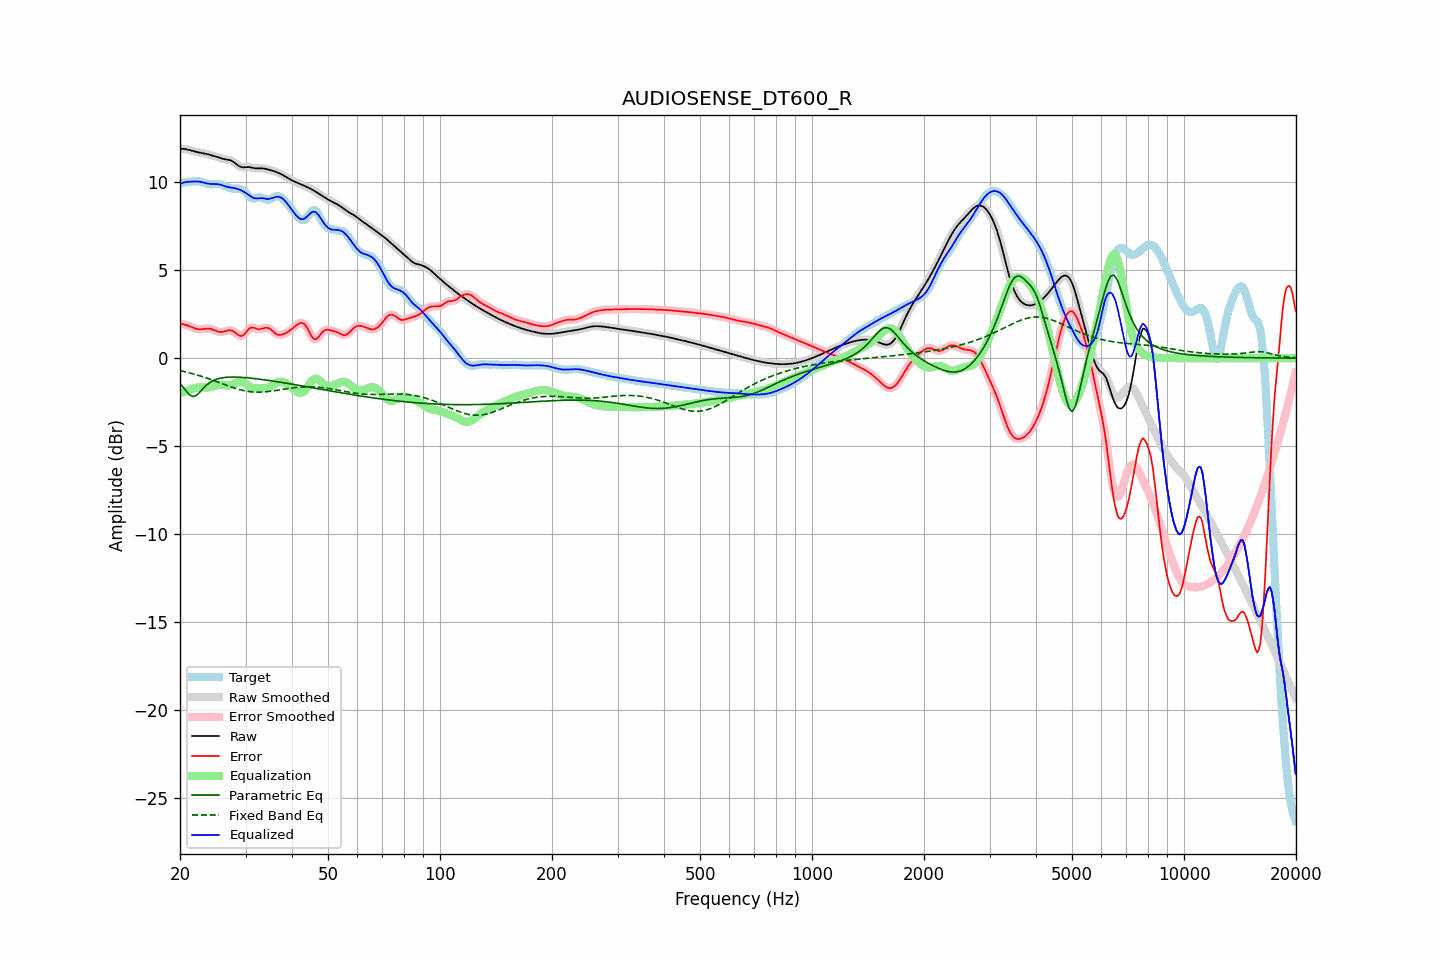

Data behind this chart, as committed beside it:
frequency, raw, error, smoothed, error_smoothed, equalization, parametric_eq, fixed_band_eq, equalized_raw, equalized_smoothed, target
20.00, 11.89, 1.97, 11.89, 1.97, -1.99, -1.42, -0.70, 9.90, 9.90, 9.92
20.20, 11.89, 1.95, 11.89, 1.95, -1.96, -1.53, -0.72, 9.94, 9.94, 9.95
20.40, 11.89, 1.93, 11.89, 1.93, -1.92, -1.65, -0.74, 9.97, 9.97, 9.96
20.61, 11.88, 1.91, 11.88, 1.90, -1.89, -1.77, -0.77, 9.99, 9.99, 9.98
20.81, 11.87, 1.88, 11.87, 1.88, -1.86, -1.89, -0.79, 10.01, 10.01, 9.99
21.02, 11.85, 1.85, 11.85, 1.85, -1.83, -1.99, -0.81, 10.02, 10.02, 10.00
21.23, 11.82, 1.81, 11.82, 1.81, -1.80, -2.09, -0.84, 10.02, 10.02, 10.01
21.44, 11.80, 1.77, 11.80, 1.77, -1.77, -2.14, -0.86, 10.03, 10.03, 10.02
21.66, 11.77, 1.74, 11.77, 1.74, -1.74, -2.18, -0.89, 10.03, 10.03, 10.03
21.87, 11.74, 1.70, 11.75, 1.70, -1.71, -2.15, -0.91, 10.04, 10.04, 10.05
22.09, 11.72, 1.67, 11.72, 1.67, -1.68, -2.13, -0.94, 10.04, 10.04, 10.05
22.31, 11.70, 1.65, 11.70, 1.65, -1.66, -2.04, -0.97, 10.04, 10.04, 10.05
22.54, 11.68, 1.64, 11.68, 1.64, -1.66, -1.96, -0.99, 10.03, 10.03, 10.04
22.76, 11.67, 1.64, 11.67, 1.64, -1.65, -1.86, -1.02, 10.01, 10.01, 10.03
22.99, 11.65, 1.65, 11.65, 1.65, -1.66, -1.76, -1.05, 9.99, 9.99, 10.00
23.22, 11.63, 1.66, 11.63, 1.66, -1.66, -1.66, -1.08, 9.97, 9.97, 9.97
23.45, 11.61, 1.68, 11.61, 1.68, -1.67, -1.57, -1.11, 9.95, 9.95, 9.94
23.69, 11.59, 1.68, 11.59, 1.68, -1.67, -1.49, -1.14, 9.92, 9.92, 9.91
23.92, 11.57, 1.68, 11.57, 1.68, -1.66, -1.42, -1.17, 9.91, 9.91, 9.89
24.16, 11.54, 1.66, 11.54, 1.66, -1.64, -1.36, -1.21, 9.90, 9.90, 9.88
24.40, 11.51, 1.64, 11.51, 1.63, -1.62, -1.30, -1.24, 9.89, 9.89, 9.88
24.65, 11.49, 1.60, 11.49, 1.60, -1.59, -1.26, -1.27, 9.89, 9.89, 9.89
24.89, 11.46, 1.56, 11.46, 1.56, -1.56, -1.22, -1.31, 9.89, 9.89, 9.90
25.14, 11.43, 1.53, 11.42, 1.53, -1.54, -1.19, -1.34, 9.89, 9.89, 9.90
25.39, 11.39, 1.50, 11.39, 1.50, -1.52, -1.16, -1.37, 9.88, 9.88, 9.90
25.65, 11.37, 1.49, 11.37, 1.49, -1.51, -1.14, -1.41, 9.86, 9.86, 9.88
25.91, 11.34, 1.49, 11.34, 1.49, -1.51, -1.12, -1.44, 9.83, 9.83, 9.85
26.16, 11.32, 1.50, 11.32, 1.50, -1.52, -1.11, -1.48, 9.80, 9.80, 9.82
26.43, 11.30, 1.52, 11.30, 1.52, -1.53, -1.09, -1.51, 9.77, 9.77, 9.78
26.69, 11.29, 1.55, 11.29, 1.55, -1.55, -1.09, -1.55, 9.74, 9.74, 9.74
26.96, 11.27, 1.57, 11.27, 1.57, -1.55, -1.08, -1.58, 9.72, 9.72, 9.70
27.23, 11.25, 1.58, 11.25, 1.58, -1.55, -1.08, -1.61, 9.70, 9.70, 9.67
27.50, 11.21, 1.57, 11.21, 1.57, -1.53, -1.07, -1.64, 9.69, 9.68, 9.64
27.77, 11.16, 1.53, 11.16, 1.53, -1.49, -1.07, -1.67, 9.67, 9.67, 9.63
28.05, 11.10, 1.48, 11.10, 1.47, -1.44, -1.07, -1.70, 9.66, 9.66, 9.62
28.33, 11.03, 1.40, 11.03, 1.40, -1.39, -1.08, -1.73, 9.63, 9.63, 9.63
28.62, 10.96, 1.33, 10.96, 1.33, -1.35, -1.08, -1.76, 9.61, 9.61, 9.63
28.90, 10.90, 1.28, 10.90, 1.28, -1.33, -1.08, -1.78, 9.57, 9.57, 9.62
29.19, 10.86, 1.26, 10.86, 1.26, -1.33, -1.09, -1.81, 9.53, 9.53, 9.60
29.48, 10.84, 1.28, 10.85, 1.29, -1.36, -1.09, -1.83, 9.48, 9.49, 9.56
29.78, 10.85, 1.36, 10.84, 1.36, -1.41, -1.10, -1.85, 9.44, 9.44, 9.49
30.08, 10.85, 1.46, 10.85, 1.46, -1.47, -1.11, -1.87, 9.38, 9.38, 9.40
30.38, 10.86, 1.57, 10.86, 1.57, -1.54, -1.12, -1.88, 9.32, 9.32, 9.29
30.68, 10.86, 1.67, 10.86, 1.66, -1.60, -1.13, -1.90, 9.26, 9.26, 9.19
30.99, 10.84, 1.73, 10.84, 1.72, -1.65, -1.14, -1.91, 9.19, 9.19, 9.12
31.30, 10.82, 1.74, 10.82, 1.74, -1.69, -1.15, -1.92, 9.13, 9.13, 9.08
31.61, 10.80, 1.72, 10.80, 1.72, -1.70, -1.16, -1.93, 9.09, 9.10, 9.07
31.93, 10.78, 1.69, 10.78, 1.69, -1.71, -1.17, -1.93, 9.07, 9.08, 9.09
32.24, 10.78, 1.66, 10.78, 1.66, -1.70, -1.18, -1.93, 9.08, 9.08, 9.12
32.57, 10.78, 1.64, 10.78, 1.65, -1.70, -1.19, -1.93, 9.08, 9.08, 9.14
32.89, 10.79, 1.65, 10.78, 1.65, -1.70, -1.20, -1.93, 9.09, 9.09, 9.13
33.22, 10.78, 1.68, 10.78, 1.68, -1.70, -1.21, -1.93, 9.09, 9.09, 9.11
33.55, 10.78, 1.71, 10.78, 1.70, -1.70, -1.22, -1.92, 9.08, 9.07, 9.07
33.89, 10.76, 1.73, 10.76, 1.72, -1.70, -1.24, -1.91, 9.06, 9.06, 9.03
34.23, 10.74, 1.73, 10.74, 1.73, -1.69, -1.25, -1.90, 9.05, 9.05, 9.01
34.57, 10.71, 1.71, 10.71, 1.71, -1.67, -1.26, -1.89, 9.05, 9.05, 9.00
34.92, 10.69, 1.66, 10.69, 1.66, -1.63, -1.28, -1.88, 9.06, 9.06, 9.02
35.27, 10.66, 1.60, 10.66, 1.59, -1.57, -1.29, -1.87, 9.09, 9.09, 9.07
35.62, 10.64, 1.52, 10.64, 1.51, -1.51, -1.30, -1.86, 9.12, 9.12, 9.12
35.97, 10.60, 1.43, 10.60, 1.44, -1.45, -1.32, -1.84, 9.15, 9.15, 9.17
... 635 more rows
